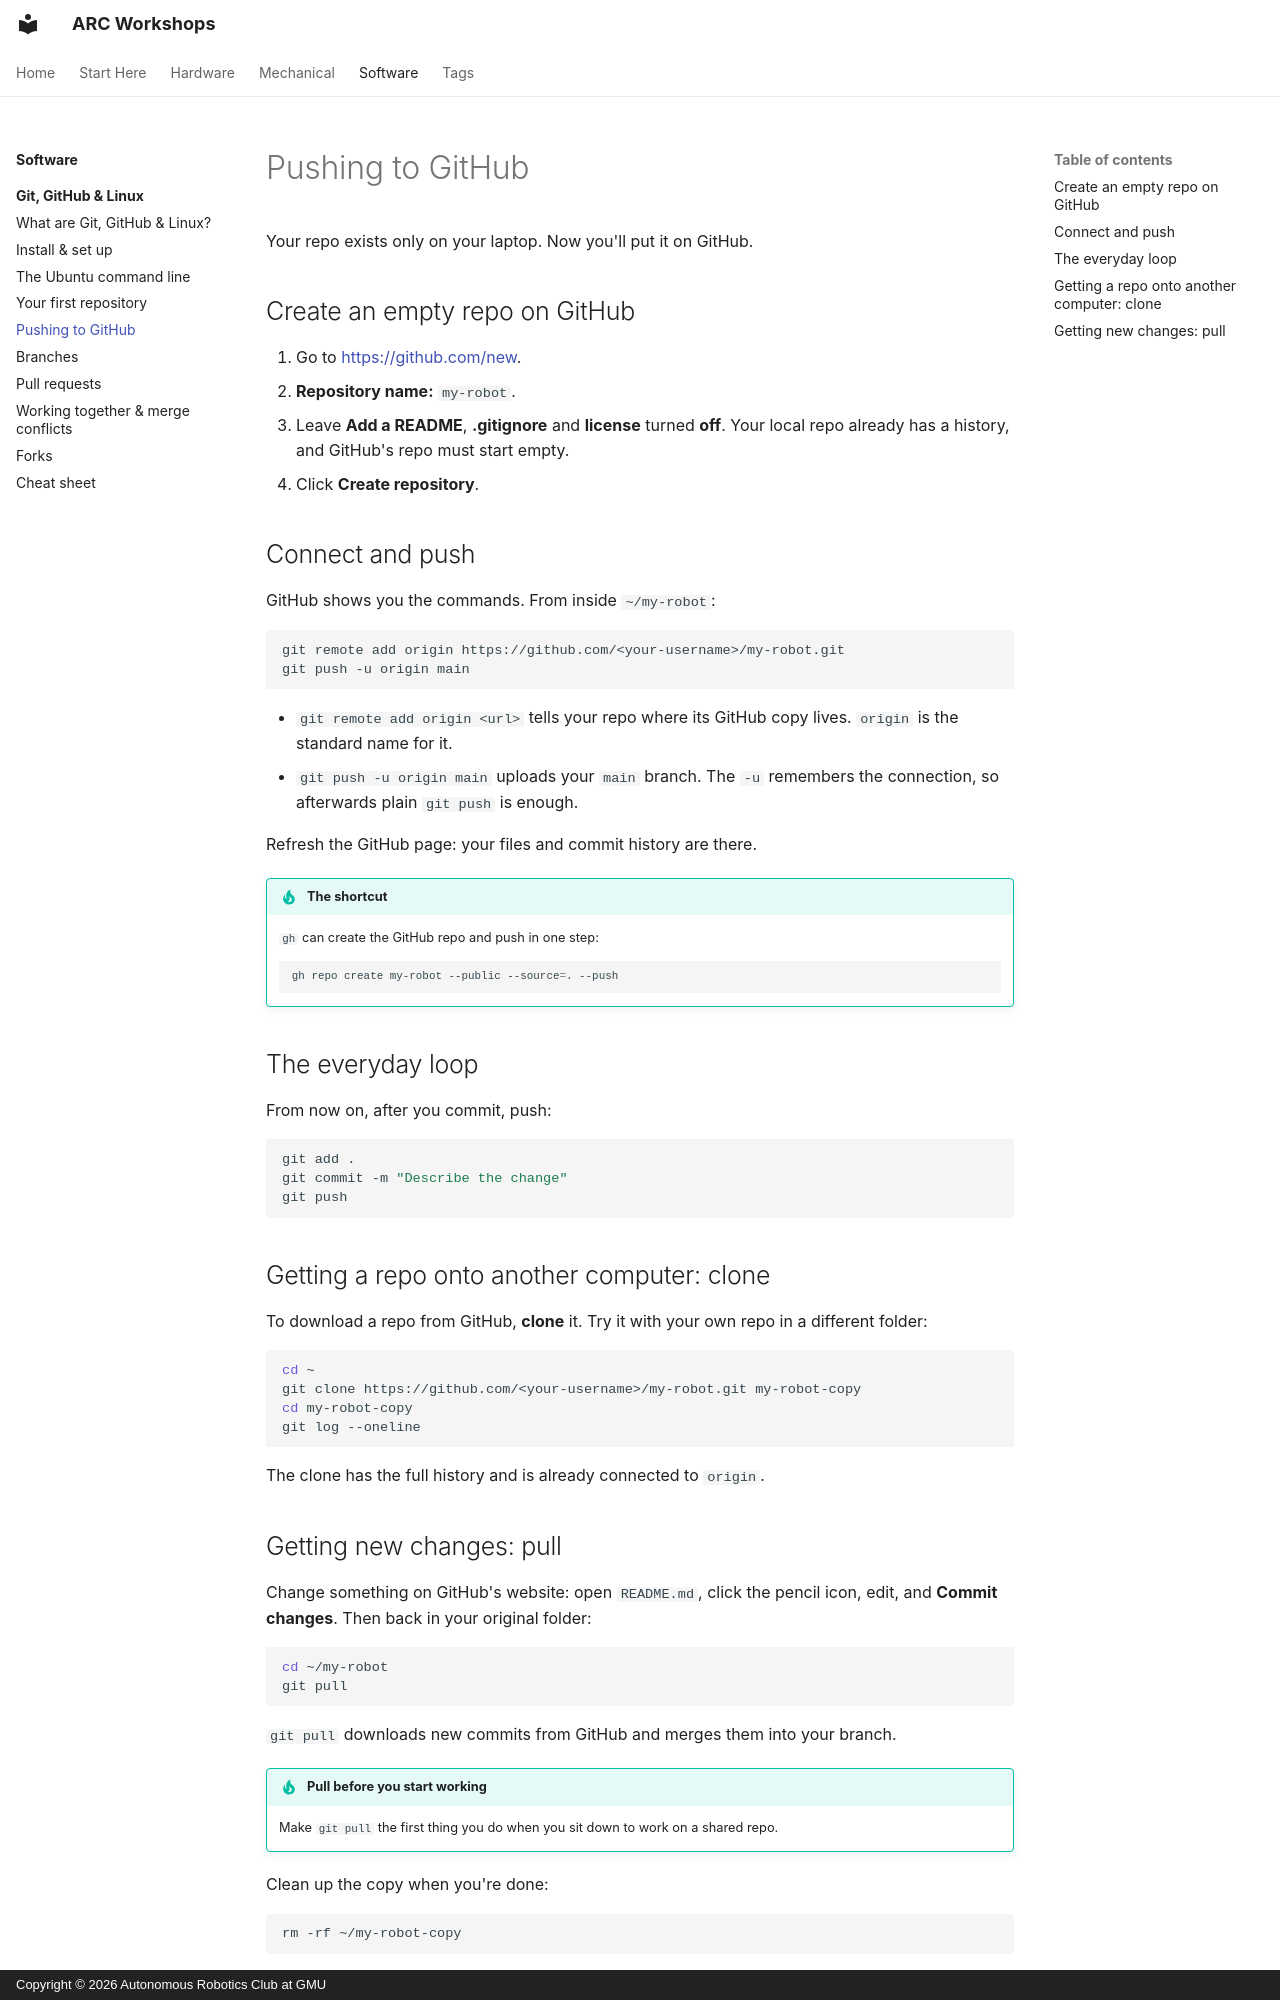

repository: ARC-GMU/workshops · page: software/git-github-linux/05-push-to-github/index.html · generator: mkdocs · copyright: Copyright © 2026 Autonomous Robotics Club at GMU

---
description: "Put a local Git repository on GitHub, then clone, push and pull."
---

# Pushing to GitHub

Your repo exists only on your laptop. Now you'll put it on GitHub.

## Create an empty repo on GitHub

1. Go to <https://github.com/new>.
2. **Repository name:** `my-robot`.
3. Leave **Add a README**, **.gitignore** and **license** turned **off**. Your local repo already has a history, and GitHub's repo must start empty.
4. Click **Create repository**.

## Connect and push

GitHub shows you the commands. From inside `~/my-robot`:

```bash
git remote add origin https://github.com/<your-username>/my-robot.git
git push -u origin main
```

- `git remote add origin <url>` tells your repo where its GitHub copy lives. `origin` is the standard name for it.
- `git push -u origin main` uploads your `main` branch. The `-u` remembers the connection, so afterwards plain `git push` is enough.

Refresh the GitHub page: your files and commit history are there.

!!! tip "The shortcut"
    `gh` can create the GitHub repo and push in one step:

    ```bash
    gh repo create my-robot --public --source=. --push
    ```

## The everyday loop

From now on, after you commit, push:

```bash
git add .
git commit -m "Describe the change"
git push
```

## Getting a repo onto another computer: clone

To download a repo from GitHub, **clone** it. Try it with your own repo in a different folder:

```bash
cd ~
git clone https://github.com/<your-username>/my-robot.git my-robot-copy
cd my-robot-copy
git log --oneline
```

The clone has the full history and is already connected to `origin`.
